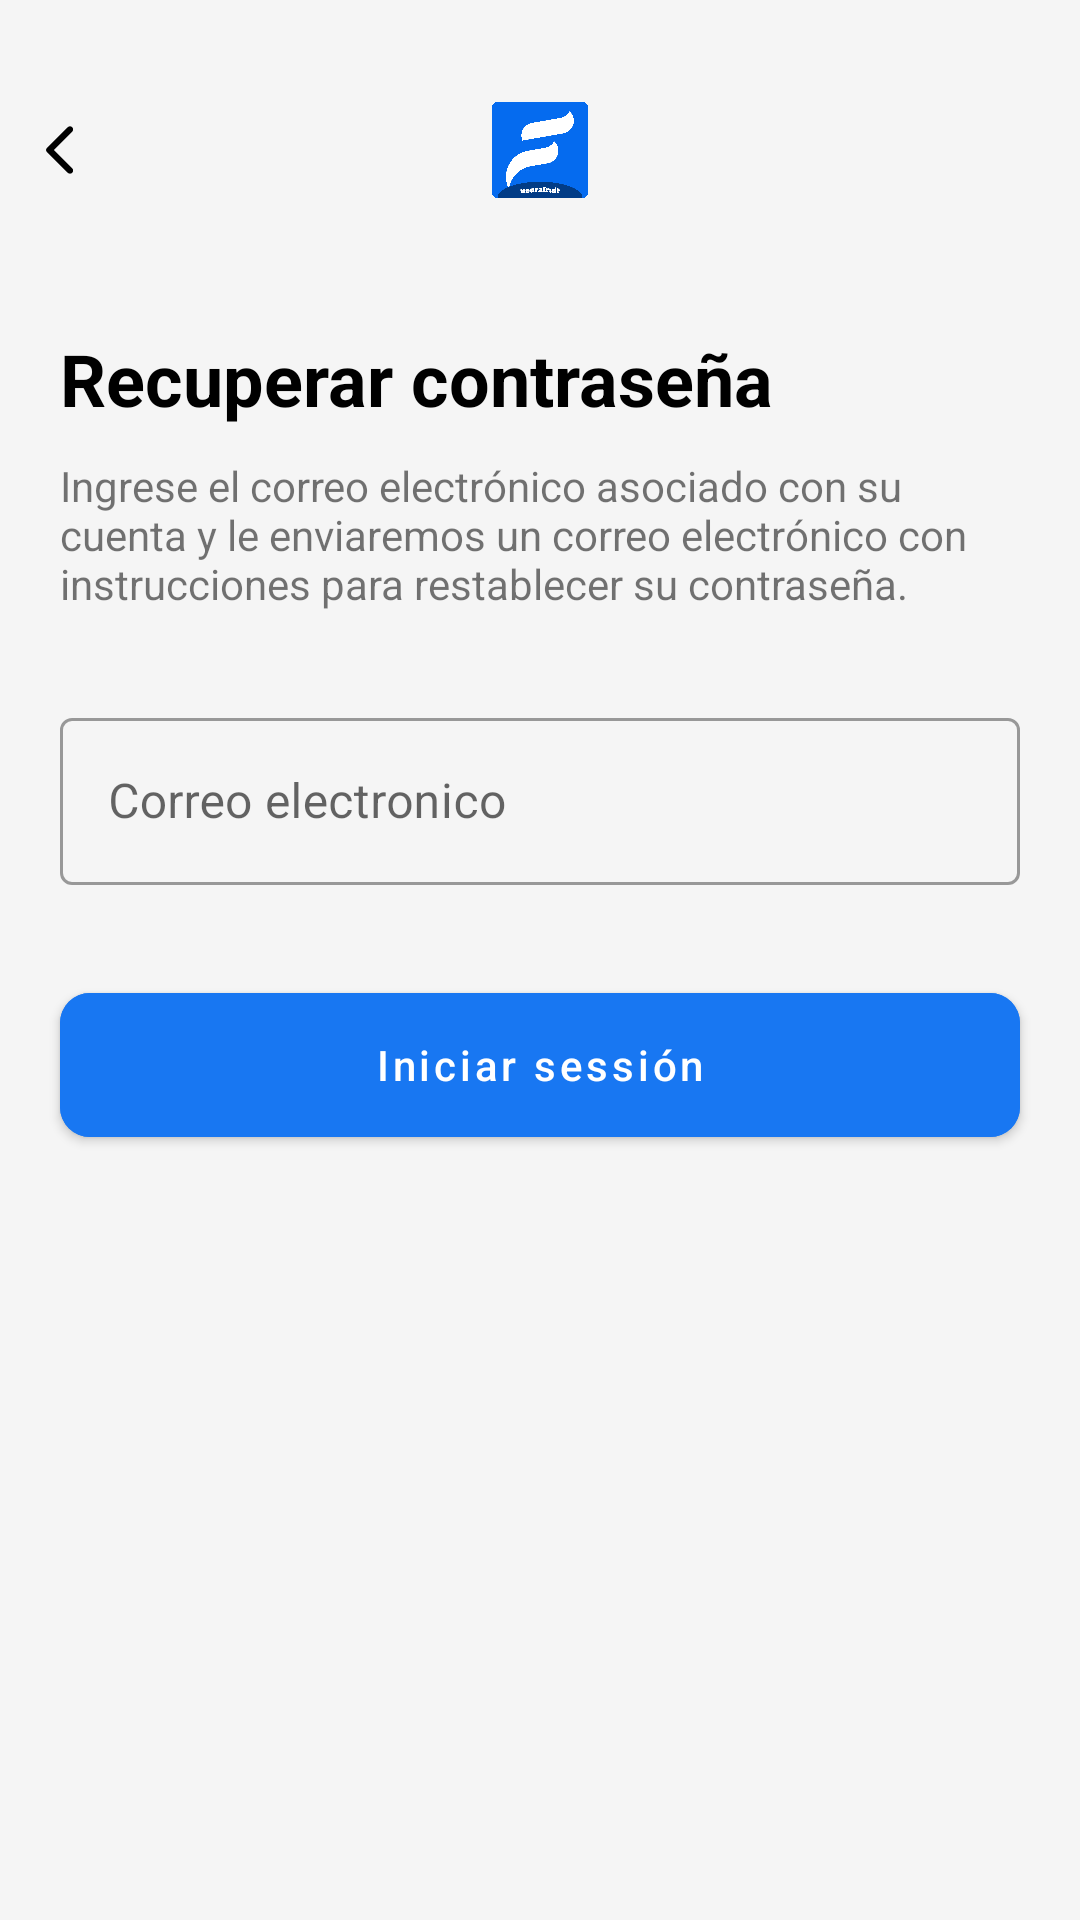

Produce the Android XML layout that renders to this screen, including the resource entries it uses.
<!-- AndroidManifest.xml: application theme Base.Theme.Neurafruit -->
<!-- res/layout/activity_recover_password.xml -->
<?xml version="1.0" encoding="utf-8"?>
<RelativeLayout xmlns:android="http://schemas.android.com/apk/res/android"
    xmlns:app="http://schemas.android.com/apk/res-auto"
    xmlns:tools="http://schemas.android.com/tools"
    android:layout_width="match_parent"
    android:background="@color/background"
    android:layout_height="match_parent"
    tools:context=".user.RecoverPasswordActivity">

    <RelativeLayout
        android:layout_width="match_parent"
        android:layout_height="wrap_content"
        android:layout_centerHorizontal="true"
        android:layout_marginTop="30dp"
        android:layout_marginStart="20dp"
        android:id="@+id/barRl">

        <ImageView
            android:layout_width="40dp"
            android:layout_height="40dp"
            android:src="@drawable/logo"
            android:layout_centerHorizontal="true"
            android:id="@+id/logoIv"/>

        <ImageView
            android:layout_width="20dp"
            android:layout_height="20dp"
            android:src="@drawable/ic_back"
            android:layout_marginTop="10dp"
            android:id="@+id/backIv"/>

    </RelativeLayout>

    <TextView
        android:layout_width="wrap_content"
        android:layout_height="wrap_content"
        android:text="Recuperar contraseña"
        android:textColor="@color/black"
        android:textSize="24dp"
        android:textStyle="bold"
        android:layout_below="@id/barRl"
        android:layout_marginTop="40dp"
        android:layout_marginStart="20dp"
        android:id="@+id/title"/>

    <TextView
        android:layout_width="350dp"
        android:layout_height="wrap_content"
        android:text="Ingrese el correo electrónico asociado con su cuenta y le enviaremos un correo electrónico con instrucciones para restablecer su contraseña."
        android:layout_below="@id/title"
        android:layout_marginStart="20dp"
        android:layout_marginEnd="20dp"
        android:layout_marginTop="10dp"
        android:id="@+id/textDescription"/>

    <com.google.android.material.textfield.TextInputLayout
        android:layout_width="330dp"
        android:layout_height="wrap_content"
        android:layout_marginStart="20dp"
        android:layout_marginEnd="20dp"
        android:layout_centerHorizontal="true"
        android:layout_below="@id/textDescription"
        android:hint="Correo electronico"
        android:id="@+id/emailIl"
        style="@style/Widget.MaterialComponents.TextInputLayout.OutlinedBox"
        android:layout_marginTop="30dp">

        <com.google.android.material.textfield.TextInputEditText
            android:id="@+id/emailEt"
            android:layout_width="match_parent"
            android:layout_height="wrap_content"
            android:inputType="textEmailAddress" />
    </com.google.android.material.textfield.TextInputLayout>

    <com.google.android.material.button.MaterialButton
        android:layout_width="330dp"
        android:layout_height="60dp"
        android:layout_marginStart="20dp"
        android:layout_marginEnd="20dp"
        android:layout_centerHorizontal="true"
        android:layout_below="@+id/emailIl"
        android:backgroundTint="@color/bottom"
        android:text="Iniciar sessión"
        android:layout_marginTop="30dp"
        android:textAllCaps="false"
        app:cornerRadius="10dp"
        android:textColor="@color/bottom_text"
        android:id="@+id/sendBtn"/>


</RelativeLayout>
<!-- resources referenced by this layout -->
<resources>
  <color name="background">#F5F5F5</color>
  <color name="black">#FF000000</color>
  <color name="bottom">#1877F2</color>
  <color name="bottom_text">#FFFFFF</color>
  <!-- drawable ic_back (drawable) -->
  <vector android:height="24dp" android:tint="@color/black"
      android:viewportHeight="24" android:viewportWidth="24"
      android:width="24dp" xmlns:android="http://schemas.android.com/apk/res/android">
      <path android:fillColor="@android:color/white" android:pathData="M16.88,2.88L16.88,2.88c-0.49,-0.49 -1.28,-0.49 -1.77,0l-8.41,8.41c-0.39,0.39 -0.39,1.02 0,1.41l8.41,8.41c0.49,0.49 1.28,0.49 1.77,0l0,0c0.49,-0.49 0.49,-1.28 0,-1.77L9.54,12l7.35,-7.35C17.37,4.16 17.37,3.37 16.88,2.88z"/>
  </vector>
  <!-- drawable logo: png bitmap (drawable, 60659 bytes) -->
  <style name="Base.Theme.Neurafruit" parent="Theme.MaterialComponents.DayNight.NoActionBar">
  
          
          
          <item name="colorPrimary">@color/black</item>
          <item name="colorPrimaryVariant">@color/blue_700</item>
          <item name="colorOnPrimary">@color/black</item>
          
          <item name="colorSecondary">@color/teal_200</item>
          <item name="colorSecondaryVariant">@color/teal_700</item>
          <item name="colorOnSecondary">@color/black</item>
          
          <item name="colorPrimaryDark">@color/background</item>
          <item name="android:windowLightStatusBar">true</item>
  
          <item name="android:navigationBarColor">@color/bottom_sheet</item>
          <item name="android:windowLightNavigationBar">false</item>
  
      </style>
  <color name="blue_700">#033A81</color>
  <color name="teal_200">#FF03DAC5</color>
  <color name="teal_700">#FF018786</color>
  <color name="bottom_sheet">#FFFFFF</color>
</resources>
